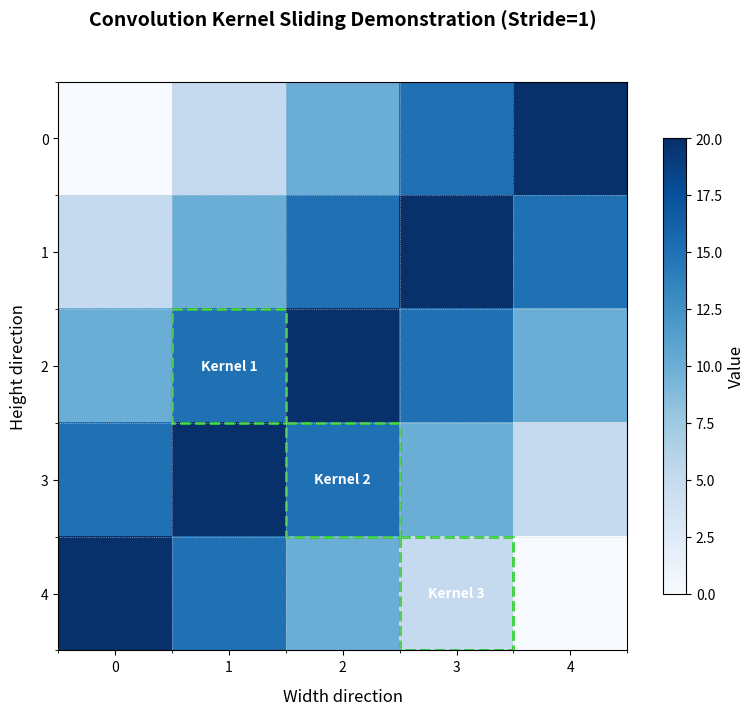

Python code for this plot:
import matplotlib.pyplot as plt
import numpy as np

# 生成示例数据
data = np.array([
    [0, 5, 10, 15, 20],
    [5, 10, 15, 20, 15],
    [10, 15, 20, 15, 10],
    [15, 20, 15, 10, 5],
    [20, 15, 10, 5, 0]
])

# 创建画布并调整布局参数
fig, ax = plt.subplots(figsize=(8, 7))  # 增加画布高度
fig.subplots_adjust(top=0.85)  # 为标题预留空间

# 绘制热力图
im = ax.imshow(data, cmap='Blues', interpolation='nearest')

# 添加卷积核标注
kernel_params = [
    {'pos': (0.5, 1.5), 'text': (1, 2)},
    {'pos': (1.5, 2.5), 'text': (2, 3)},
    {'pos': (2.5, 3.5), 'text': (3, 4)}
]

for param in kernel_params:
    rect = plt.Rectangle(
        param['pos'], 1, 1,
        edgecolor='limegreen',
        facecolor='none',
        linewidth=2,
        linestyle='--'
    )
    ax.add_patch(rect)
    ax.text(
        param['text'][0], param['text'][1],
        f'Kernel {kernel_params.index(param)+1}',
        ha='center', va='center',
        color='white',
        fontsize=10,
        weight='bold'
    )

# 坐标轴设置
ax.set_xlabel('Width direction', fontsize=12, labelpad=10)
ax.set_ylabel('Height direction', fontsize=12, labelpad=10)
ax.set_xticks(np.arange(5))
ax.set_yticks(np.arange(5))

# 优化标题设置
title = ax.set_title(
    'Convolution Kernel Sliding Demonstration (Stride=1)',
    fontsize=14,
    pad=20,  # 增加标题与图像的间距
    y=1.05,  # 微调垂直位置
    weight='bold'
)

# 颜色条设置
cbar = fig.colorbar(im, ax=ax, shrink=0.8)
cbar.set_label('Value', fontsize=12)
cbar.ax.tick_params(labelsize=10)

# 添加网格线辅助观察
ax.grid(which='minor', color='lightgray', linestyle=':', linewidth=0.5)
ax.set_xticks(np.arange(-0.5, 5), minor=True)
ax.set_yticks(np.arange(-0.5, 5), minor=True)

# 自动调整布局
plt.tight_layout()

# 保存高清图像
plt.savefig('conv_demo_fixed.png', dpi=300, bbox_inches='tight')
plt.show()